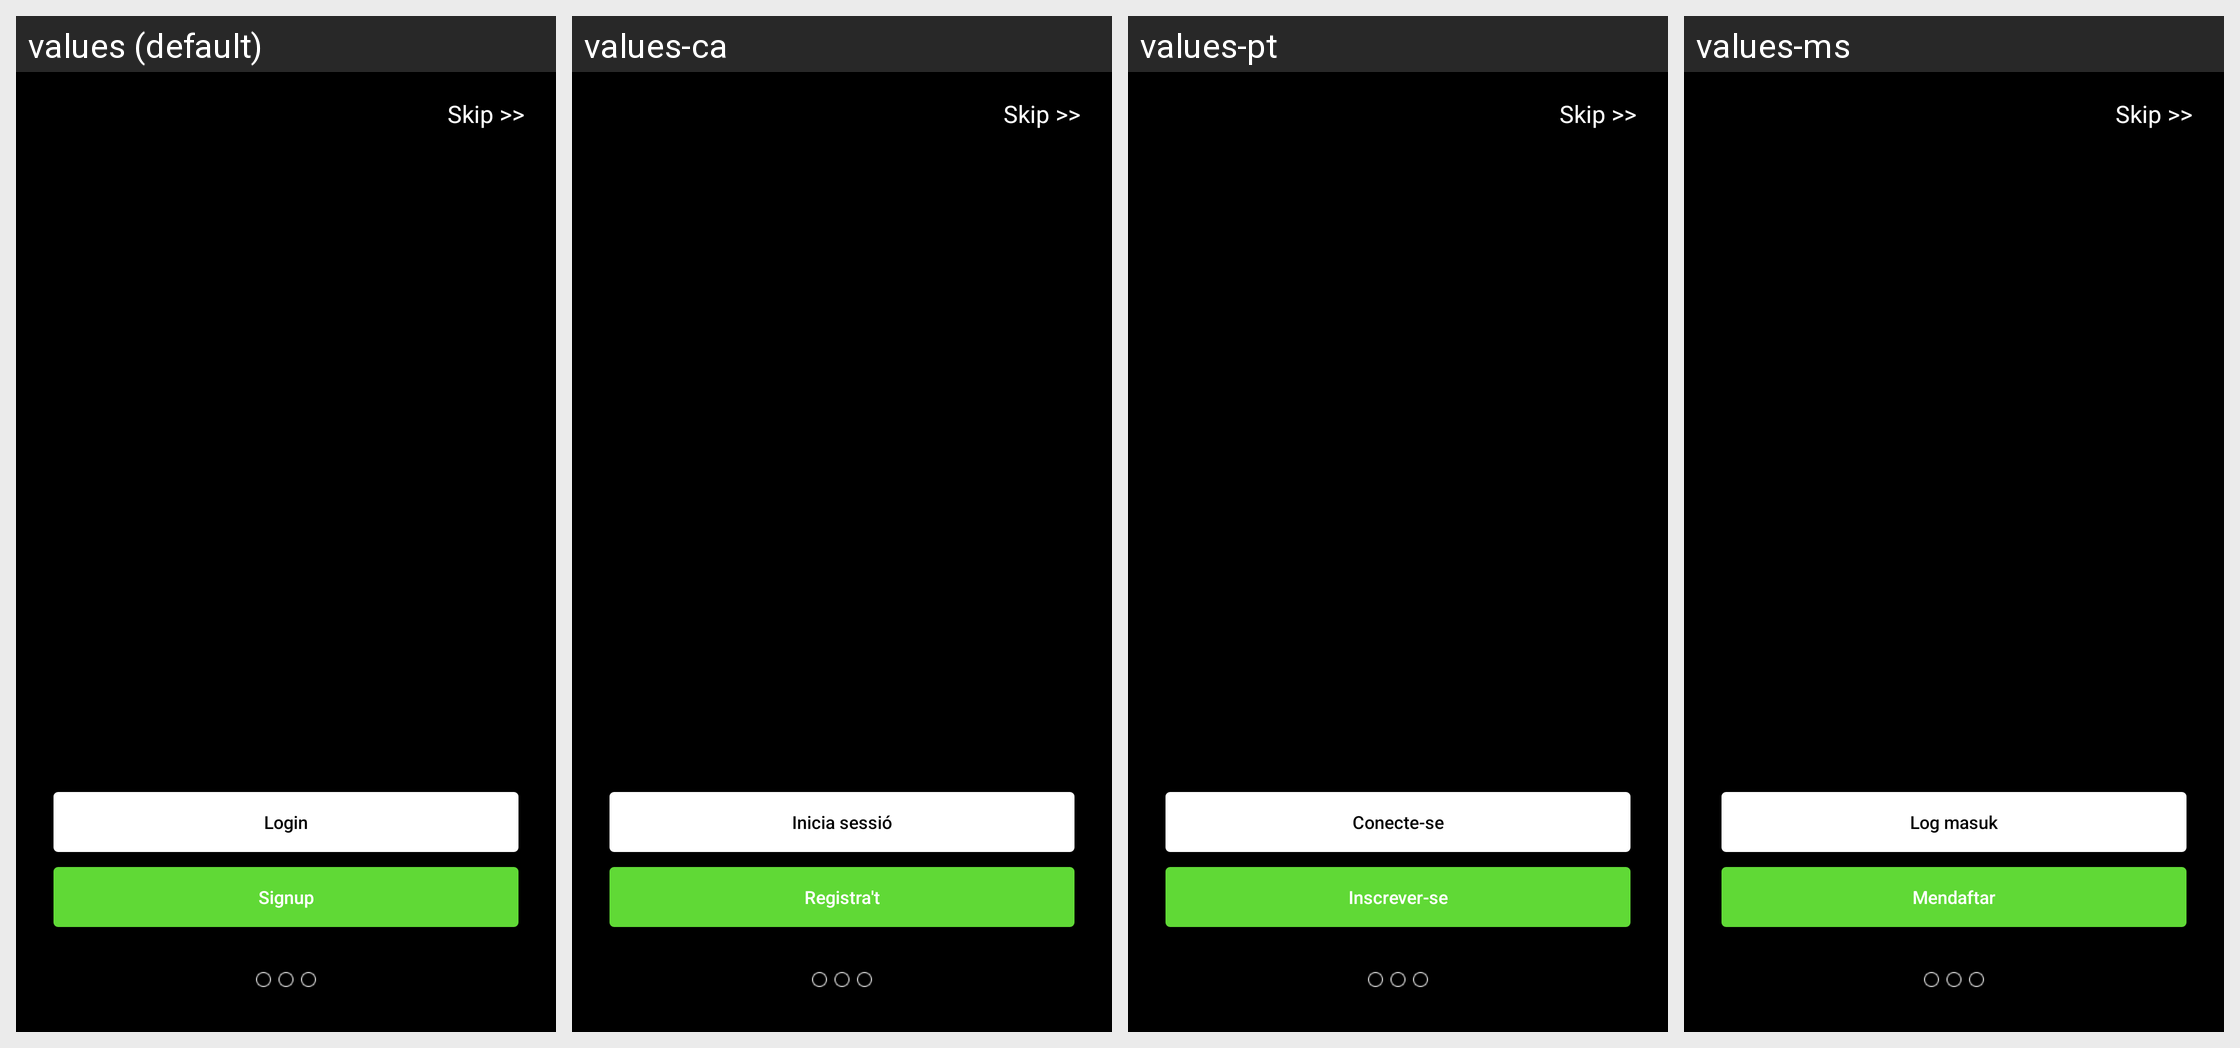

This grid shows one Android layout under several languages. Give, for every string resource on the screen, its name, the default text and each shown locale's text.
Android screen res/layout/activity_walk_through.xml rendered under 4 locales, left to right: values (default), values-ca, values-pt, values-ms. Device: Nexus 5 (rendered at 1080×1920; each locale shown at half size, 540×960, under a caption strip naming it); theme AppTheme.NoActionBar.
Other locales in the repository, not shown: values-ar, values-bn, values-es, values-fr, values-hi, values-ur.
Strings drawn on this screen, with the default value and each locale's value (text and hints the layout hard-codes, and strings that could not be matched under every locale, appear in the picture but are not listed):

Login
  values: Login
  values-ca: Inicia sessió
  values-pt: Conecte-se
  values-ms: Log masuk

Sign_Up
  values: Signup
  values-ca: Registra't
  values-pt: Inscrever-se
  values-ms: Mendaftar
